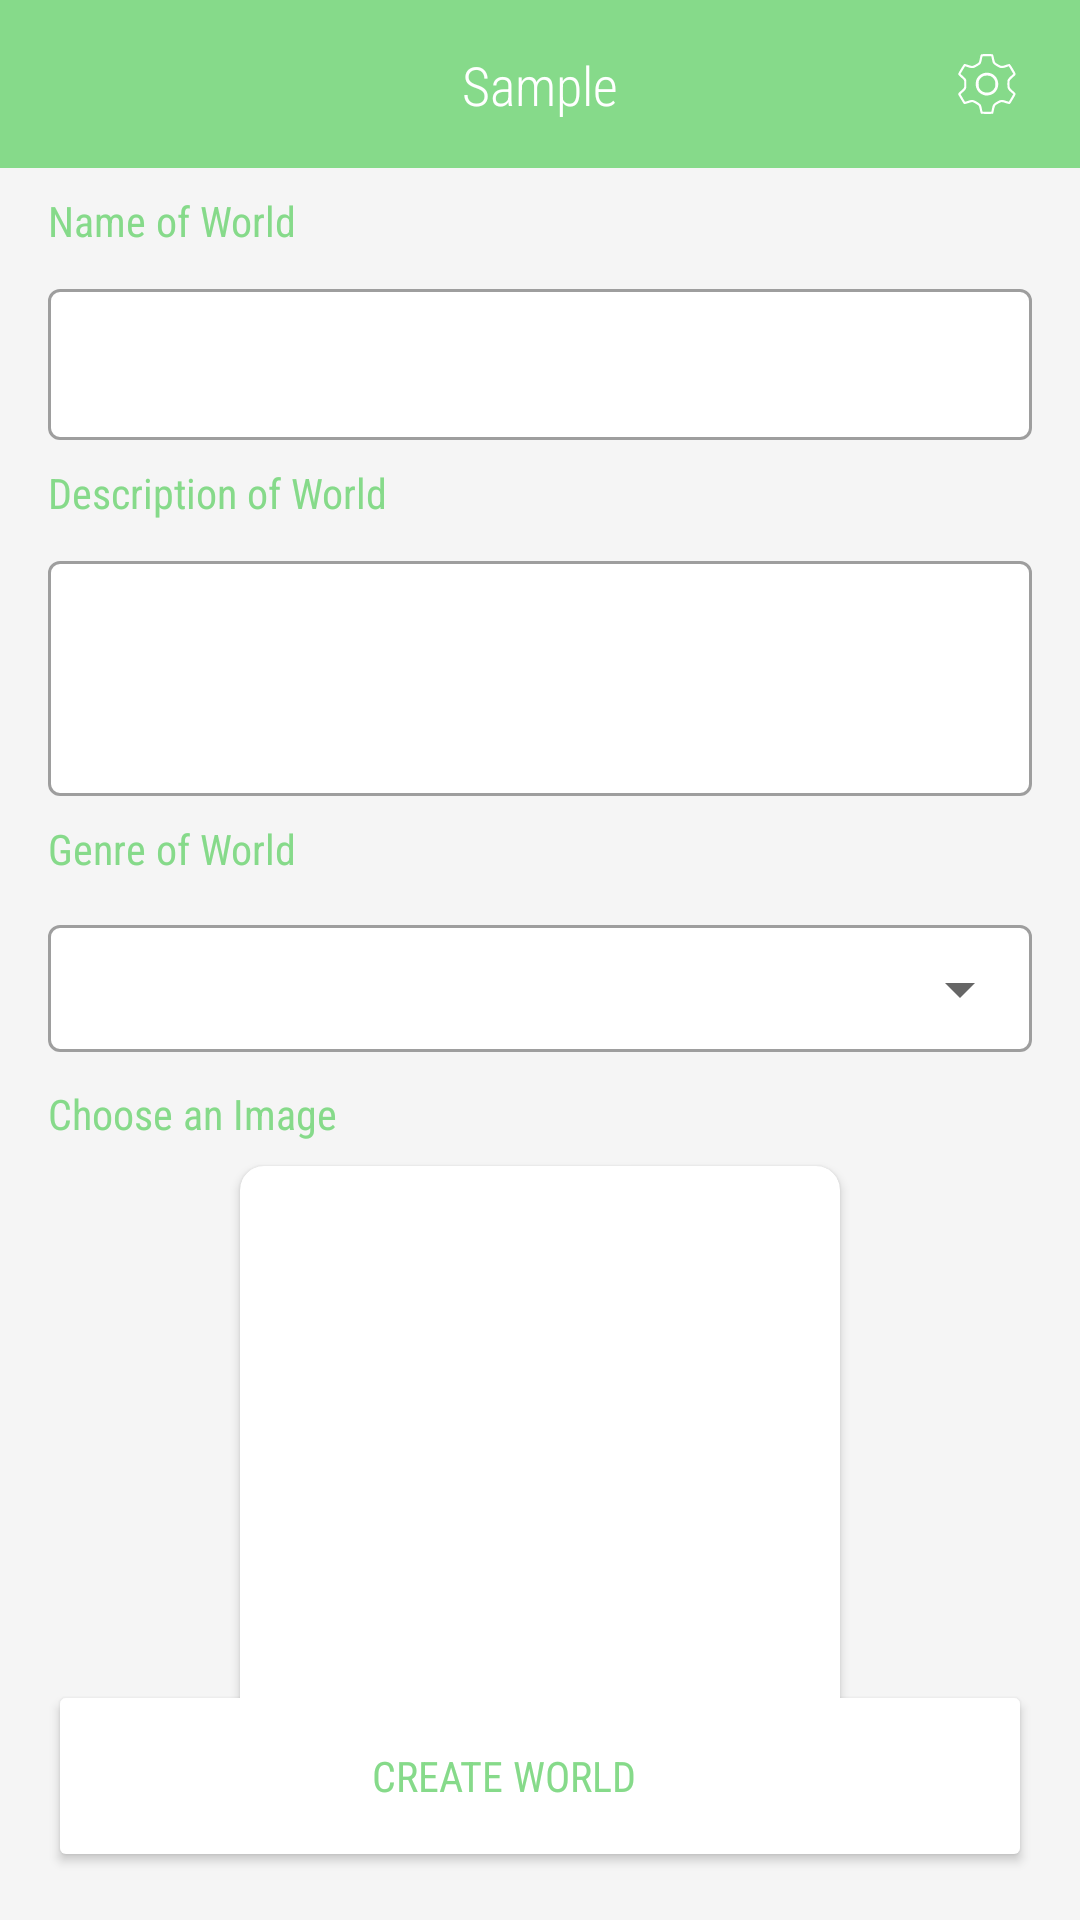

This screen was rendered from an Android layout file. Write that file and the resources it references.
<!-- AndroidManifest.xml: application theme Theme.Default -->
<!-- res/layout/activity_create_world_alt_2.xml -->
<?xml version="1.0" encoding="utf-8"?>
<androidx.constraintlayout.widget.ConstraintLayout xmlns:android="http://schemas.android.com/apk/res/android"
    xmlns:app="http://schemas.android.com/apk/res-auto"
    xmlns:tools="http://schemas.android.com/tools"
    android:id="@+id/clMainCW"
    android:layout_width="match_parent"
    android:layout_height="match_parent"
    android:background="@color/background"
    tools:context=".CreateWorldActivity">

    <include
        android:id="@+id/incToolbarCW"
        layout="@layout/default_toolbar"
        android:layout_width="0dp"
        android:layout_height="wrap_content"
        app:layout_constraintEnd_toEndOf="parent"
        app:layout_constraintStart_toStartOf="parent"
        app:layout_constraintTop_toTopOf="parent" />

    

    <TextView
        android:id="@+id/tvWorldName"
        android:layout_width="wrap_content"
        android:layout_height="wrap_content"
        android:layout_marginStart="16dp"
        android:layout_marginTop="8dp"
        android:text="@string/name_of_world"
        android:textColor="@color/colorPrimary"
        app:layout_constraintStart_toStartOf="parent"
        app:layout_constraintTop_toBottomOf="@+id/incToolbarCW" />

    <com.google.android.material.textfield.TextInputLayout
        android:id="@+id/tilWorld"
        style="@style/Widget.MaterialComponents.TextInputLayout.OutlinedBox"
        android:layout_width="match_parent"
        android:layout_height="wrap_content"
        android:layout_marginStart="16dp"
        android:layout_marginTop="8dp"
        android:layout_marginEnd="16dp"
        app:boxBackgroundColor="@color/content_background"
        app:counterMaxLength="100"
        app:layout_constraintEnd_toEndOf="parent"
        app:layout_constraintStart_toStartOf="parent"
        app:layout_constraintTop_toBottomOf="@+id/tvWorldName">

        <com.google.android.material.textfield.TextInputEditText
            android:id="@+id/tietWorld"
            android:layout_width="match_parent"
            android:layout_height="wrap_content"
            android:textSize="12sp" />

    </com.google.android.material.textfield.TextInputLayout>

    <TextView
        android:id="@+id/tvDesc"
        android:layout_width="wrap_content"
        android:layout_height="wrap_content"
        android:layout_marginStart="16dp"
        android:layout_marginTop="8dp"
        android:text="@string/desc_of_world"
        android:textColor="@color/colorPrimary"
        app:layout_constraintStart_toStartOf="parent"
        app:layout_constraintTop_toBottomOf="@+id/tilWorld" />

    <com.google.android.material.textfield.TextInputLayout
        android:id="@+id/tilDesc"
        style="@style/Widget.MaterialComponents.TextInputLayout.OutlinedBox"
        android:layout_width="match_parent"
        android:layout_height="wrap_content"
        android:layout_marginStart="16dp"
        android:layout_marginTop="8dp"
        android:layout_marginEnd="16dp"
        android:gravity="top"
        app:boxBackgroundColor="@color/content_background"
        app:counterMaxLength="500"
        app:layout_constraintEnd_toEndOf="parent"
        app:layout_constraintStart_toStartOf="parent"
        app:layout_constraintTop_toBottomOf="@+id/tvDesc">

        <com.google.android.material.textfield.TextInputEditText
            android:id="@+id/tietDesc"
            android:layout_width="match_parent"
            android:layout_height="wrap_content"
            android:gravity="top"
            android:inputType="textMultiLine"
            android:lines="3"
            android:maxLines="3"
            android:minLines="3"
            android:textSize="12sp" />

    </com.google.android.material.textfield.TextInputLayout>

    <TextView
        android:id="@+id/tvGenre"
        android:layout_width="wrap_content"
        android:layout_height="wrap_content"
        android:layout_marginStart="16dp"
        android:layout_marginTop="8dp"
        android:text="@string/genre_of_world"
        android:textColor="@color/colorPrimary"
        app:layout_constraintStart_toStartOf="parent"
        app:layout_constraintTop_toBottomOf="@+id/tilDesc" />

    <com.google.android.material.textfield.TextInputLayout
        android:id="@+id/txtiGenre"
        style="@style/Widget.MaterialComponents.TextInputLayout.OutlinedBox.Dense.ExposedDropdownMenu"
        android:layout_width="match_parent"
        android:layout_height="wrap_content"
        android:layout_marginStart="16dp"
        android:layout_marginTop="8dp"
        android:layout_marginEnd="16dp"
        android:backgroundTint="#FFFFFF"
        app:boxBackgroundColor="@color/content_background"
        app:layout_constraintEnd_toEndOf="parent"
        app:layout_constraintStart_toStartOf="parent"
        app:layout_constraintTop_toBottomOf="@+id/tvGenre">

        <AutoCompleteTextView
            android:id="@+id/ddGenre"
            android:layout_width="match_parent"
            android:layout_height="wrap_content"
            android:editable="false"
            android:textSize="12sp" />

    </com.google.android.material.textfield.TextInputLayout>

    <TextView
        android:id="@+id/tvImageSelect"
        android:layout_width="wrap_content"
        android:layout_height="wrap_content"
        android:layout_marginStart="16dp"
        android:layout_marginTop="8dp"
        android:text="@string/choose_an_image"
        android:textColor="@color/colorPrimary"
        app:layout_constraintStart_toStartOf="parent"
        app:layout_constraintTop_toBottomOf="@+id/txtiGenre" />

    <androidx.cardview.widget.CardView
        android:id="@+id/cvPreview"
        android:layout_width="200dp"
        android:layout_height="200dp"
        android:visibility="visible"
        app:cardCornerRadius="8dp"
        app:layout_constraintDimensionRatio="1:1"
        app:layout_constraintEnd_toEndOf="parent"
        app:layout_constraintStart_toStartOf="parent"
        app:layout_constraintTop_toBottomOf="@+id/spOne">

        <androidx.constraintlayout.widget.ConstraintLayout
            android:id="@+id/clPreview"
            android:layout_width="wrap_content"
            android:layout_height="wrap_content">

            <ImageView
                android:id="@+id/imgPreview"
                android:layout_width="200dp"
                android:layout_height="200dp"
                android:adjustViewBounds="false"
                android:contentDescription="@string/cd_preview"
                android:cropToPadding="false"
                android:scaleType="fitXY"
                app:layout_constraintBottom_toBottomOf="parent"
                app:layout_constraintEnd_toEndOf="parent"
                app:layout_constraintStart_toStartOf="parent"
                app:layout_constraintTop_toTopOf="parent"
                tools:srcCompat="@tools:sample/avatars" />
        </androidx.constraintlayout.widget.ConstraintLayout>
    </androidx.cardview.widget.CardView>

    <Button
        android:id="@+id/btnPickImage"
        android:layout_width="48dp"
        android:layout_height="48dp"
        android:elevation="4dp"
        android:fontFamily="sans-serif-condensed"
        android:paddingStart="16dp"
        android:paddingEnd="40dp"
        android:text="@string/create_world_button"
        android:textColor="#FFFFFF"
        android:textSize="12sp"
        app:backgroundTint="@color/colorPrimary"
        app:cornerRadius="20dp"
        app:icon="@drawable/ic_baseline_image_24"
        app:iconGravity="start"
        app:iconPadding="0dp"
        app:iconTint="#ffffff"
        app:layout_constraintBottom_toBottomOf="@+id/cvPreview"
        app:layout_constraintEnd_toEndOf="@+id/cvPreview"
        app:layout_constraintHorizontal_bias="1.0"
        app:layout_constraintStart_toEndOf="@+id/cvPreview"
        app:layout_constraintTop_toBottomOf="@+id/cvPreview" />

    <Button
        android:id="@+id/btnCreate"
        android:layout_width="0dp"
        android:layout_height="64dp"
        android:layout_marginBottom="16dp"
        android:fontFamily="sans-serif-condensed"
        android:onClick="addWorld"
        android:paddingStart="16dp"
        android:paddingLeft="0dp"
        android:paddingEnd="40dp"
        android:paddingRight="0dp"
        android:text="@string/create_world_create"
        android:textColor="@color/add_button_text_color"
        app:backgroundTint="@color/add_button_bg"
        app:cornerRadius="100dp"
        app:elevation="8dp"
        app:icon="@drawable/ic_baseline_add_24"
        app:iconPadding="0dp"
        app:iconTint="@color/add_button_text_color"
        app:layout_constraintBottom_toBottomOf="parent"
        app:layout_constraintEnd_toEndOf="@+id/tilDesc"
        app:layout_constraintStart_toStartOf="@+id/tilDesc" />

    <Space
        android:id="@+id/spOne"
        android:layout_width="0dp"
        android:layout_height="8dp"
        app:layout_constraintEnd_toEndOf="parent"
        app:layout_constraintStart_toStartOf="parent"
        app:layout_constraintTop_toBottomOf="@+id/tvImageSelect" />

</androidx.constraintlayout.widget.ConstraintLayout>
<!-- res/layout/default_toolbar.xml (included above) -->
<?xml version="1.0" encoding="utf-8"?>
<androidx.constraintlayout.widget.ConstraintLayout xmlns:android="http://schemas.android.com/apk/res/android"
    xmlns:app="http://schemas.android.com/apk/res-auto"
    android:id="@+id/clToolbar"
    android:layout_width="match_parent"
    android:layout_height="wrap_content"
    android:clipToPadding="false">

    <TextView
        android:id="@+id/tvBacker"
        android:layout_width="0dp"
        android:layout_height="wrap_content"
        android:background="@color/colorPrimary"
        android:minHeight="?attr/actionBarSize"
        app:layout_constraintEnd_toEndOf="parent"
        app:layout_constraintStart_toStartOf="parent"
        app:layout_constraintTop_toTopOf="parent" />

    <TextView
        android:id="@+id/tvTitle"
        android:layout_width="wrap_content"
        android:layout_height="wrap_content"
        android:fontFamily="sans-serif-condensed-light"
        android:text="Sample"
        android:textColor="#FFFFFF"
        android:textSize="18sp"
        app:layout_constraintBottom_toBottomOf="parent"
        app:layout_constraintEnd_toEndOf="parent"
        app:layout_constraintStart_toStartOf="parent"
        app:layout_constraintTop_toTopOf="@+id/tvBacker" />

    <ImageButton
        android:id="@+id/btnSettings"
        android:layout_width="30dp"
        android:layout_height="30dp"
        android:layout_marginEnd="16dp"
        android:background="@null"
        android:contentDescription="@string/cd_settings"
        android:onClick="loadSettings"
        android:padding="4dp"
        android:scaleType="fitXY"
        android:tint="#FFFFFF"
        app:layout_constraintBottom_toBottomOf="@+id/tvTitle"
        app:layout_constraintEnd_toEndOf="parent"
        app:layout_constraintTop_toTopOf="@+id/tvTitle"
        app:srcCompat="@drawable/ic_setting_alt" />

    <ImageButton
        android:id="@+id/btnMenu"
        android:layout_width="wrap_content"
        android:layout_height="wrap_content"
        android:layout_marginStart="16dp"
        android:background="@null"
        android:contentDescription="@string/cd_menu"
        android:onClick="loadMenu"
        android:padding="4dp"
        android:tint="#FFFFFF"
        app:layout_constraintBottom_toBottomOf="@+id/tvTitle"
        app:layout_constraintStart_toStartOf="parent"
        app:layout_constraintTop_toTopOf="@+id/tvTitle"
        app:srcCompat="@drawable/ic_baseline_menu_24" />

    <ImageButton
        android:id="@+id/btnBack"
        android:layout_width="wrap_content"
        android:layout_height="wrap_content"
        android:layout_marginStart="8dp"
        android:background="@null"
        android:contentDescription="@string/cd_back"
        android:onClick="goBack"
        android:padding="4dp"
        android:tint="#FFFFFF"
        android:visibility="gone"
        app:layout_constraintBottom_toBottomOf="@+id/tvTitle"
        app:layout_constraintStart_toStartOf="parent"
        app:layout_constraintTop_toTopOf="@+id/tvTitle"
        app:srcCompat="@drawable/ic_baseline_arrow_back_24" />

</androidx.constraintlayout.widget.ConstraintLayout>
<!-- resources referenced by this layout -->
<resources>
  <color name="add_button_bg">#ffffff</color>
  <color name="add_button_text_color">@color/colorPrimary</color>
  <color name="background">#F5F5F5</color>
  <color name="colorPrimary">#86DA8A</color>
  <color name="content_background">#ffffff</color>
  <!-- drawable ic_baseline_image_24 (drawable) -->
  <vector xmlns:android="http://schemas.android.com/apk/res/android"
      android:width="24dp"
      android:height="24dp"
      android:viewportWidth="24"
      android:viewportHeight="24">
    <path
        android:fillColor="@color/toolbar"
        android:pathData="M21,19V5c0,-1.1 -0.9,-2 -2,-2H5c-1.1,0 -2,0.9 -2,2v14c0,1.1 0.9,2 2,2h14c1.1,0 2,-0.9 2,-2zM8.5,13.5l2.5,3.01L14.5,12l4.5,6H5l3.5,-4.5z"/>
  </vector>
  <string name="cd_back">Back Button</string>
  <string name="cd_menu">Menu Button</string>
  <string name="cd_preview">Preview of Chosen Image</string>
  <string name="cd_settings">Settings Button</string>
  <string name="choose_an_image">Choose an Image</string>
  <string name="create_world_button">Pick Image</string>
  <string name="create_world_create">Create World</string>
  <string name="desc_of_world">Description of World</string>
  <string name="genre_of_world">Genre of World</string>
  <string name="name_of_world">Name of World</string>
  <color name="toolbar">#fff</color>
  <color name="colorPrimaryDark">#51B35D</color>
  <color name="colorAccent">#98ee99</color>
  <style name="CondensedFont" parent="android:Widget.TextView">
          <item name="android:fontFamily">sans-serif-condensed</item>
      </style>
  <style name="CustomBottomSheetDialog" parent="@style/ThemeOverlay.MaterialComponents.BottomSheetDialog">
          <item name="bottomSheetStyle">@style/CustomBottomSheet</item>
      </style>
  <style name="ChipStyle" parent="@style/Widget.MaterialComponents.Chip.Entry">
          <item name="android:textColor">@color/chip_stroke_color</item>
  
          <item name="chipBackgroundColor">@color/background</item>
          <item name="chipStrokeColor">@color/chip_stroke_color</item>
          <item name="chipStrokeWidth">1dp</item>
  
          <item name="android:checkable">false</item>
          <item name="closeIcon">@drawable/ic_baseline_close_24</item>
          <item name="closeIconSize">14dp</item>
          <item name="closeIconTint">@color/closeColor</item>
  
          <item name="elevationOverlayEnabled">false</item>
          <item name="elevation">0dp</item>
  
          <item name="rippleColor">@color/medGreen</item>
      </style>
  <style name="NegativeChipStyle" parent="@style/ChipStyle">
          <item name="android:textColor">@color/error_color</item>
          <item name="chipStrokeColor">@color/error_color</item>
          <item name="rippleColor">@color/error_color</item>
      </style>
  <style name="Snackbar.Action.Button" parent="@style/Widget.MaterialComponents.Button.TextButton.Snackbar">
          <item name="android:textColor">@color/colorAccent</item>
      </style>
  <style name="CustomBottomSheet" parent="Widget.MaterialComponents.BottomSheet">
          <item name="backgroundColor">@color/content_background</item>
          <item name="shapeAppearanceOverlay">@style/CustomShapeAppearanceBottomSheetDialog</item>
      </style>
  <color name="chip_stroke_color">@color/medGreen</color>
  <color name="closeColor">#606060</color>
  <color name="medGreen">#8bc34a</color>
  <color name="error_color">#F44336</color>
  <style name="CustomShapeAppearanceBottomSheetDialog" parent="">
          <item name="cornerFamily">rounded</item>
          <item name="cornerSizeTopRight">16dp</item>
          <item name="cornerSizeTopLeft">16dp</item>
          <item name="cornerSizeBottomRight">0dp</item>
          <item name="cornerSizeBottomLeft">0dp</item>
      </style>
</resources>
